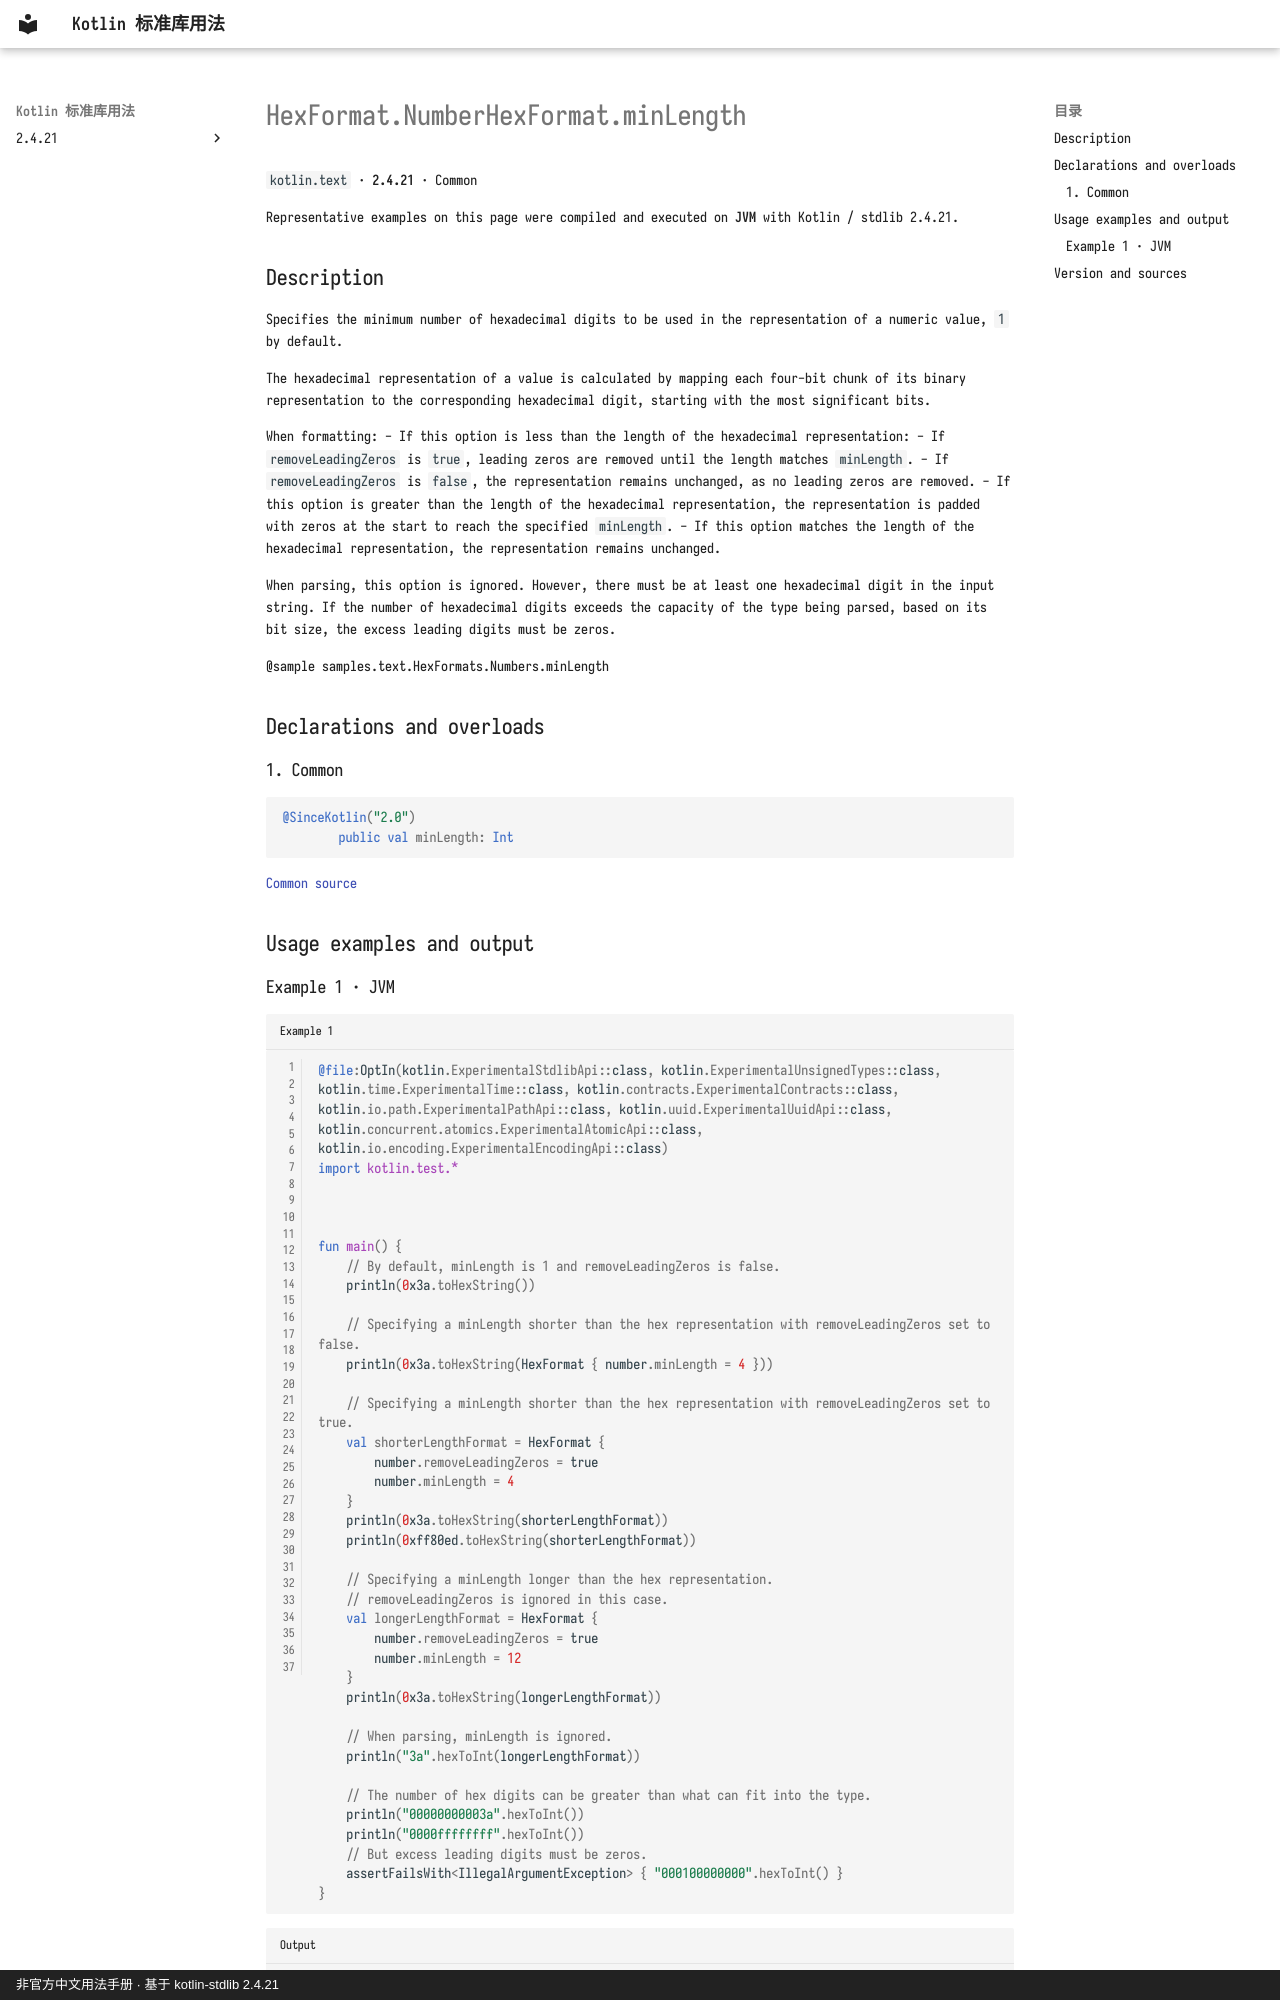

repository: oooooooko/kotlin-stdlib-docs · page: en/api/kotlin.text/hexformat-numberhexformat-minlength--932cc0a5/index.html · generator: mkdocs · copyright: 非官方中文用法手册 · 基于 kotlin-stdlib 2.4.21

# HexFormat.NumberHexFormat.minLength

`kotlin.text` · **2.4.21** · Common

Representative examples on this page were compiled and executed on **JVM** with Kotlin / stdlib 2.4.21.

## Description

Specifies the minimum number of hexadecimal digits to be used in the representation of a numeric value,
`1` by default.

The hexadecimal representation of a value is calculated by mapping each four-bit chunk of its binary
representation to the corresponding hexadecimal digit, starting with the most significant bits.

When formatting:
  - If this option is less than the length of the hexadecimal representation:
      - If `removeLeadingZeros` is `true`, leading zeros are removed until the length matches `minLength`.
      - If `removeLeadingZeros` is `false`, the representation remains unchanged, as no leading zeros are removed.
  - If this option is greater than the length of the hexadecimal representation, the
    representation is padded with zeros at the start to reach the specified `minLength`.
  - If this option matches the length of the hexadecimal representation, the representation remains unchanged.

When parsing, this option is ignored. However, there must be at least one hexadecimal digit in the input
string. If the number of hexadecimal digits exceeds the capacity of the type being parsed, based on its bit
size, the excess leading digits must be zeros.

@sample samples.text.HexFormats.Numbers.minLength

## Declarations and overloads

### 1. Common

```kotlin
@SinceKotlin("2.0")
        public val minLength: Int
```

[Common source](https://github.com/JetBrains/kotlin/blob/v2.4.21/libraries/stdlib/src/kotlin/text/HexFormat.kt#L487)

## Usage examples and output
